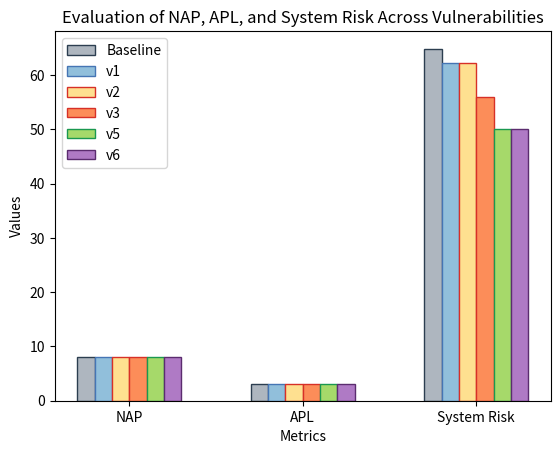

This figure's Python source:
import matplotlib.pyplot as plt

# data
metrics = ['NAP', 'APL', 'System Risk']
baseline = [8, 3, 64.83]
v1 = [8, 3, 62.13]
v2 = [8, 3, 62.13]
v3 = [8, 3, 55.98]
v5 = [8, 3, 50.04]
v6 = [8, 3, 50.04]

# set bar colors
colors = ['#ED4617', '#002F7B', '#FFC34E', '#7FBA00', '#E600E6', '#9C27B0', '#FF5722', '#03A9F4']
components = ['Baseline', 'v1', 'v2', 'v3', 'v5', 'v6']

# create a grouped bar chart
x = range(len(metrics))
width = 0.1

fig, ax = plt.subplots()

# Plotting each component for each group
ax.bar([i - 2.5*width for i in x], baseline, width,color='#aeb6bf', edgecolor='#2c3e50', label=components[0])
ax.bar([i - 1.5*width for i in x], v1, width, color='#91bfdb', edgecolor='#4575b4', label=components[1])
ax.bar([i - 0.5*width for i in x], v2, width, color='#fee090', edgecolor='#d73027', label=components[2])
ax.bar([i + 0.5*width for i in x], v3, width, color='#fc8d59', edgecolor='#d73027', label=components[3])
ax.bar([i + 1.5*width for i in x], v5, width, color='#a6d96a', edgecolor='#1a9850', label=components[4])
ax.bar([i + 2.5*width for i in x], v6, width, color='#af7ac5', edgecolor='#5b2c6f', label=components[5])

# set x and y labels
ax.set_xlabel('Metrics')
ax.set_ylabel('Values')
ax.set_title('Evaluation of NAP, APL, and System Risk Across Vulnerabilities')
ax.set_xticks(x)
ax.set_xticklabels(metrics)

# set legend
ax.legend()

# display chart
plt.show()
